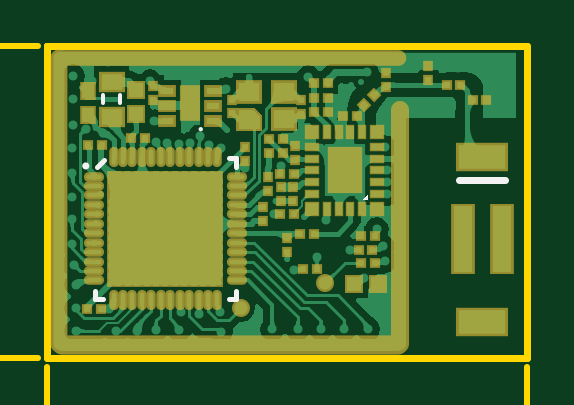
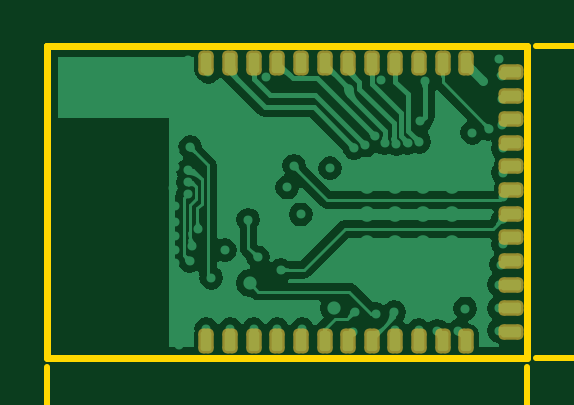
Circuit board: 9 layer files. Board 27.1 x 19.7 mm.
- bottom_copper: C-nRF52-SKY66112_V1.1.GBL (23953 bytes)
- paste: C-nRF52-SKY66112_V1.1.GBP (1605 bytes)
- bottom_mask: C-nRF52-SKY66112_V1.1.GBS (1610 bytes)
- outline: C-nRF52-SKY66112_V1.1.GKO (188 bytes)
- outline: C-nRF52-SKY66112_V1.1.GM1 (38976 bytes)
- top_copper: C-nRF52-SKY66112_V1.1.GTL (50948 bytes)
- top_silk: C-nRF52-SKY66112_V1.1.GTO (662 bytes)
- paste: C-nRF52-SKY66112_V1.1.GTP (4489 bytes)
- top_mask: C-nRF52-SKY66112_V1.1.GTS (4877 bytes)

=== bottom_copper: C-nRF52-SKY66112_V1.1.GBL (23953 bytes, source omitted) ===
=== paste: C-nRF52-SKY66112_V1.1.GBP (1605 bytes, source withheld) ===
=== bottom_mask: C-nRF52-SKY66112_V1.1.GBS (1610 bytes, source withheld) ===
=== outline: C-nRF52-SKY66112_V1.1.GKO ===
G04 Layer_Color=16711935*
%FSLAX25Y25*%
%MOIN*%
G70*
G01*
G75*
%ADD15C,0.01200*%
D15*
X80000Y0D02*
Y51900D01*
X0D02*
X80000D01*
X0Y0D02*
Y51900D01*
Y0D02*
X80000D01*
M02*

=== outline: C-nRF52-SKY66112_V1.1.GM1 (38976 bytes, source omitted) ===
=== top_copper: C-nRF52-SKY66112_V1.1.GTL (50948 bytes, source omitted) ===
=== top_silk: C-nRF52-SKY66112_V1.1.GTO ===
G04 Layer_Color=65535*
%FSLAX25Y25*%
%MOIN*%
G70*
G01*
G75*
%ADD51C,0.00394*%
%ADD52C,0.00984*%
%ADD53C,0.00787*%
%ADD54C,0.00700*%
%ADD55C,0.01181*%
G36*
X53454Y26217D02*
X52366Y26217D01*
X53454Y27305D01*
Y26217D01*
D02*
G37*
D51*
X25753Y38063D02*
G03*
X25753Y38063I-197J0D01*
G01*
D52*
X6492Y31945D02*
G03*
X6492Y31945I-98J0D01*
G01*
D53*
X8263Y31748D02*
X9444Y32929D01*
X30212Y33322D02*
X31492D01*
Y31846D02*
Y33322D01*
Y9700D02*
Y11078D01*
X30212Y9700D02*
X31492D01*
X7869D02*
X9346D01*
X7869D02*
Y11078D01*
D54*
X12078Y42361D02*
Y43739D01*
X9322Y42361D02*
Y43739D01*
D55*
X68660Y29563D02*
X76340D01*
M02*

=== paste: C-nRF52-SKY66112_V1.1.GTP ===
G04 Layer_Color=8421504*
%FSLAX25Y25*%
%MOIN*%
G70*
G01*
G75*
%ADD17R,0.01102X0.01181*%
G04:AMPARAMS|DCode=18|XSize=11.02mil|YSize=11.81mil|CornerRadius=0mil|HoleSize=0mil|Usage=FLASHONLY|Rotation=45.000|XOffset=0mil|YOffset=0mil|HoleType=Round|Shape=Rectangle|*
%AMROTATEDRECTD18*
4,1,4,0.00028,-0.00807,-0.00807,0.00028,-0.00028,0.00807,0.00807,-0.00028,0.00028,-0.00807,0.0*
%
%ADD18ROTATEDRECTD18*%

%ADD19R,0.02165X0.01181*%
%ADD20R,0.02559X0.05315*%
%ADD21R,0.01181X0.01102*%
%ADD22R,0.01181X0.01181*%
%ADD23R,0.03543X0.03150*%
%ADD24O,0.02559X0.00787*%
%ADD25O,0.00787X0.02559*%
%ADD26R,0.18504X0.18504*%
%ADD27R,0.02165X0.02165*%
%ADD28R,0.01181X0.02165*%
%ADD30R,0.02362X0.02362*%
%ADD31R,0.03543X0.02756*%
%ADD32R,0.02362X0.02362*%
%ADD33R,0.01969X0.02362*%
%ADD34O,0.58500X0.02000*%
%ADD35O,0.58000X0.02000*%
%ADD36O,0.02000X0.41000*%
%ADD37O,0.01800X0.49500*%
%ADD38R,0.07874X0.03937*%
%ADD39R,0.03150X0.11024*%
%ADD56R,0.01700X0.01700*%
D17*
X66558Y45400D02*
D03*
X68842D02*
D03*
X39242Y36450D02*
D03*
X36958D02*
D03*
X54142Y17900D02*
D03*
X51858D02*
D03*
X52258Y20200D02*
D03*
X54542D02*
D03*
X44942Y14700D02*
D03*
X42658D02*
D03*
X41122Y30530D02*
D03*
X38838D02*
D03*
X54542Y15700D02*
D03*
X52258D02*
D03*
X41102Y23910D02*
D03*
X38818D02*
D03*
X44442Y20600D02*
D03*
X42158D02*
D03*
X46722Y45740D02*
D03*
X44438D02*
D03*
X8942Y8180D02*
D03*
X6658D02*
D03*
X39242Y34050D02*
D03*
X36958D02*
D03*
X44458Y43250D02*
D03*
X46742D02*
D03*
X44458Y40950D02*
D03*
X46742D02*
D03*
X6758Y35450D02*
D03*
X9042D02*
D03*
X13958Y36650D02*
D03*
X16242D02*
D03*
X49258Y40300D02*
D03*
X51542D02*
D03*
X73142Y42900D02*
D03*
X70858D02*
D03*
D18*
X52793Y42093D02*
D03*
X54407Y43707D02*
D03*
D19*
X27639Y41950D02*
D03*
Y39397D02*
D03*
Y44509D02*
D03*
X19961D02*
D03*
Y41950D02*
D03*
Y39397D02*
D03*
X54930Y27253D02*
D03*
Y29221D02*
D03*
Y31190D02*
D03*
Y33158D02*
D03*
Y35127D02*
D03*
X44103D02*
D03*
Y33158D02*
D03*
Y31190D02*
D03*
Y29221D02*
D03*
Y27253D02*
D03*
D20*
X23800Y42350D02*
D03*
D21*
X17600Y43008D02*
D03*
Y45292D02*
D03*
X42300Y40608D02*
D03*
Y42892D02*
D03*
X39900Y19942D02*
D03*
Y17658D02*
D03*
X36000Y25092D02*
D03*
Y22808D02*
D03*
X36700Y27808D02*
D03*
Y30092D02*
D03*
X32850Y32748D02*
D03*
Y35032D02*
D03*
X41300Y33008D02*
D03*
Y35292D02*
D03*
X38880Y28352D02*
D03*
Y26068D02*
D03*
X40990Y28362D02*
D03*
Y26078D02*
D03*
X30700Y40708D02*
D03*
Y42992D02*
D03*
X56500Y47442D02*
D03*
Y45158D02*
D03*
X63500Y48542D02*
D03*
Y46258D02*
D03*
D22*
X33646Y39686D02*
D03*
D23*
X39354D02*
D03*
Y44214D02*
D03*
X33646D02*
D03*
D24*
X7771Y30173D02*
D03*
Y28598D02*
D03*
Y27023D02*
D03*
Y25448D02*
D03*
Y23874D02*
D03*
Y22299D02*
D03*
Y20724D02*
D03*
Y19149D02*
D03*
Y17574D02*
D03*
Y16000D02*
D03*
Y14425D02*
D03*
Y12850D02*
D03*
X31590D02*
D03*
Y14425D02*
D03*
Y16000D02*
D03*
Y17574D02*
D03*
Y19149D02*
D03*
Y20724D02*
D03*
Y22299D02*
D03*
Y23874D02*
D03*
Y25448D02*
D03*
Y27023D02*
D03*
Y28598D02*
D03*
Y30173D02*
D03*
D25*
X11019Y9602D02*
D03*
X12594D02*
D03*
X14169D02*
D03*
X15743D02*
D03*
X17318D02*
D03*
X18893D02*
D03*
X20468D02*
D03*
X22043D02*
D03*
X23618D02*
D03*
X25192D02*
D03*
X26767D02*
D03*
X28342D02*
D03*
Y33421D02*
D03*
X26767D02*
D03*
X25192D02*
D03*
X23618D02*
D03*
X22043D02*
D03*
X20468D02*
D03*
X18893D02*
D03*
X17318D02*
D03*
X15743D02*
D03*
X14169D02*
D03*
X12594D02*
D03*
X11019D02*
D03*
D26*
X19681Y21511D02*
D03*
D27*
X54930Y24792D02*
D03*
Y37588D02*
D03*
X44103D02*
D03*
Y24792D02*
D03*
D28*
X52469Y37588D02*
D03*
X50501D02*
D03*
X48532D02*
D03*
X46564D02*
D03*
Y24792D02*
D03*
X48532D02*
D03*
X50501D02*
D03*
X52469D02*
D03*
D30*
X55068Y12300D02*
D03*
X51131D02*
D03*
D31*
X10700Y40097D02*
D03*
Y46003D02*
D03*
D32*
X14800Y44618D02*
D03*
Y40681D02*
D03*
D33*
X6800Y40481D02*
D03*
Y44418D02*
D03*
D34*
X30300Y49900D02*
D03*
D35*
X30500Y2100D02*
D03*
D36*
X58800Y21700D02*
D03*
D37*
X2000Y26050D02*
D03*
D38*
X72500Y33500D02*
D03*
Y5941D02*
D03*
D39*
X69291Y19721D02*
D03*
X75709D02*
D03*
D56*
X51767Y33540D02*
D03*
X49567D02*
D03*
X47267D02*
D03*
Y31140D02*
D03*
X51767D02*
D03*
X49567Y28940D02*
D03*
X47267D02*
D03*
X49567Y31140D02*
D03*
X51767Y28940D02*
D03*
M02*

=== top_mask: C-nRF52-SKY66112_V1.1.GTS ===
G04 Layer_Color=8388736*
%FSLAX25Y25*%
%MOIN*%
G70*
G01*
G75*
%ADD57R,0.01702X0.01781*%
G04:AMPARAMS|DCode=58|XSize=17.02mil|YSize=17.81mil|CornerRadius=0mil|HoleSize=0mil|Usage=FLASHONLY|Rotation=45.000|XOffset=0mil|YOffset=0mil|HoleType=Round|Shape=Rectangle|*
%AMROTATEDRECTD58*
4,1,4,0.00028,-0.01232,-0.01232,0.00028,-0.00028,0.01232,0.01232,-0.00028,0.00028,-0.01232,0.0*
%
%ADD58ROTATEDRECTD58*%

%ADD59R,0.02965X0.01981*%
%ADD60R,0.03359X0.06115*%
%ADD61R,0.01781X0.01702*%
%ADD62R,0.01981X0.01981*%
%ADD63R,0.04343X0.03950*%
%ADD64O,0.03359X0.01587*%
%ADD65O,0.01587X0.03359*%
%ADD66R,0.19304X0.19304*%
%ADD67R,0.02559X0.02559*%
%ADD68R,0.02559X0.01575*%
%ADD69R,0.01575X0.02559*%
%ADD70R,0.05906X0.07874*%
%ADD71R,0.03162X0.03162*%
%ADD72R,0.04343X0.03556*%
%ADD73R,0.03162X0.03162*%
%ADD74R,0.02769X0.03162*%
%ADD75O,0.59100X0.02600*%
%ADD76O,0.59200X0.03200*%
%ADD77O,0.03000X0.42000*%
%ADD78O,0.02800X0.50500*%
%ADD79R,0.08674X0.04737*%
%ADD80R,0.03950X0.11824*%
%ADD81C,0.03398*%
%ADD82C,0.03000*%
G36*
X35826Y40504D02*
Y37716D01*
X31483D01*
Y41651D01*
X34516Y41654D01*
X35826Y40504D01*
D02*
G37*
D57*
X66558Y45400D02*
D03*
X68842D02*
D03*
X39242Y36450D02*
D03*
X36958D02*
D03*
X54142Y17900D02*
D03*
X51858D02*
D03*
X52258Y20200D02*
D03*
X54542D02*
D03*
X44942Y14700D02*
D03*
X42658D02*
D03*
X41122Y30530D02*
D03*
X38838D02*
D03*
X54542Y15700D02*
D03*
X52258D02*
D03*
X41102Y23910D02*
D03*
X38818D02*
D03*
X44442Y20600D02*
D03*
X42158D02*
D03*
X46722Y45740D02*
D03*
X44438D02*
D03*
X8942Y8180D02*
D03*
X6658D02*
D03*
X39242Y34050D02*
D03*
X36958D02*
D03*
X44458Y43250D02*
D03*
X46742D02*
D03*
X44458Y40950D02*
D03*
X46742D02*
D03*
X6758Y35450D02*
D03*
X9042D02*
D03*
X13958Y36650D02*
D03*
X16242D02*
D03*
X49258Y40300D02*
D03*
X51542D02*
D03*
X73142Y42900D02*
D03*
X70858D02*
D03*
D58*
X52793Y42093D02*
D03*
X54407Y43707D02*
D03*
D59*
X27639Y41950D02*
D03*
Y39397D02*
D03*
Y44509D02*
D03*
X19961D02*
D03*
Y41950D02*
D03*
Y39397D02*
D03*
D60*
X23800Y42350D02*
D03*
D61*
X17600Y43008D02*
D03*
Y45292D02*
D03*
X42300Y40608D02*
D03*
Y42892D02*
D03*
X39900Y19942D02*
D03*
Y17658D02*
D03*
X36000Y25092D02*
D03*
Y22808D02*
D03*
X36700Y27808D02*
D03*
Y30092D02*
D03*
X32850Y32748D02*
D03*
Y35032D02*
D03*
X41300Y33008D02*
D03*
Y35292D02*
D03*
X38880Y28352D02*
D03*
Y26068D02*
D03*
X40990Y28362D02*
D03*
Y26078D02*
D03*
X30700Y40708D02*
D03*
Y42992D02*
D03*
X56500Y47442D02*
D03*
Y45158D02*
D03*
X63500Y48542D02*
D03*
Y46258D02*
D03*
D62*
X33646Y39686D02*
D03*
D63*
X39354D02*
D03*
Y44214D02*
D03*
X33646D02*
D03*
D64*
X7771Y30173D02*
D03*
Y28598D02*
D03*
Y27023D02*
D03*
Y25448D02*
D03*
Y23874D02*
D03*
Y22299D02*
D03*
Y20724D02*
D03*
Y19149D02*
D03*
Y17574D02*
D03*
Y16000D02*
D03*
Y14425D02*
D03*
Y12850D02*
D03*
X31590D02*
D03*
Y14425D02*
D03*
Y16000D02*
D03*
Y17574D02*
D03*
Y19149D02*
D03*
Y20724D02*
D03*
Y22299D02*
D03*
Y23874D02*
D03*
Y25448D02*
D03*
Y27023D02*
D03*
Y28598D02*
D03*
Y30173D02*
D03*
D65*
X11019Y9602D02*
D03*
X12594D02*
D03*
X14169D02*
D03*
X15743D02*
D03*
X17318D02*
D03*
X18893D02*
D03*
X20468D02*
D03*
X22043D02*
D03*
X23618D02*
D03*
X25192D02*
D03*
X26767D02*
D03*
X28342D02*
D03*
Y33421D02*
D03*
X26767D02*
D03*
X25192D02*
D03*
X23618D02*
D03*
X22043D02*
D03*
X20468D02*
D03*
X18893D02*
D03*
X17318D02*
D03*
X15743D02*
D03*
X14169D02*
D03*
X12594D02*
D03*
X11019D02*
D03*
D66*
X19681Y21511D02*
D03*
D67*
X54930Y24792D02*
D03*
Y37588D02*
D03*
X44103D02*
D03*
Y24792D02*
D03*
D68*
X54930Y27253D02*
D03*
Y29221D02*
D03*
Y31190D02*
D03*
Y33158D02*
D03*
Y35127D02*
D03*
X44103D02*
D03*
Y33158D02*
D03*
Y31190D02*
D03*
Y29221D02*
D03*
Y27253D02*
D03*
D69*
X52469Y37588D02*
D03*
X50501D02*
D03*
X48532D02*
D03*
X46564D02*
D03*
Y24792D02*
D03*
X48532D02*
D03*
X50501D02*
D03*
X52469D02*
D03*
D70*
X49517Y31190D02*
D03*
D71*
X55068Y12300D02*
D03*
X51131D02*
D03*
D72*
X10700Y40097D02*
D03*
Y46003D02*
D03*
D73*
X14800Y44618D02*
D03*
Y40681D02*
D03*
D74*
X6800Y40481D02*
D03*
Y44418D02*
D03*
D75*
X30300Y49900D02*
D03*
D76*
X30500Y2100D02*
D03*
D77*
X58800Y21700D02*
D03*
D78*
X2000Y26050D02*
D03*
D79*
X72500Y33500D02*
D03*
Y5941D02*
D03*
D80*
X69291Y19721D02*
D03*
X75709D02*
D03*
D81*
X12594Y28598D02*
D03*
X17318D02*
D03*
X22043D02*
D03*
X26767D02*
D03*
X12594Y23874D02*
D03*
X17318D02*
D03*
X22043D02*
D03*
X26767D02*
D03*
X12594Y19149D02*
D03*
X17318D02*
D03*
X22043D02*
D03*
X26767D02*
D03*
X12594Y14425D02*
D03*
X17318D02*
D03*
X22043D02*
D03*
X26767D02*
D03*
D82*
X32300Y8250D02*
D03*
X46300Y12400D02*
D03*
M02*

